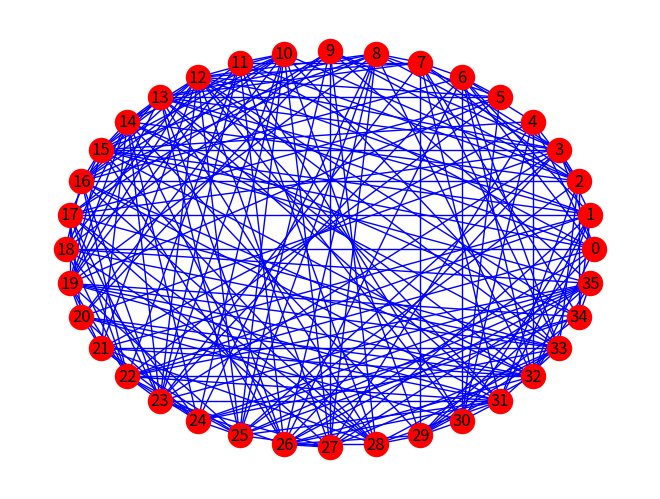

Python code for this plot: (Note: this script raises an exception after producing the figure.)


'''
Created on Jul 15, 2017

'''
import networkx as nx
import matplotlib.pylab as plt
import itertools as it
import random
def draw_circle_around_clique(clique,coords):
    dist=0
    temp_dist=0
    center=[0 for i in range(2)]
    color=next(colors)
    for a in clique:
        for b in clique:
            temp_dist=(coords[a][0]-coords[b][0])**2+(coords[a][1]-coords[b][1])**2
            if temp_dist>dist:
                dist=temp_dist
                for i in range(2):
                    center[i]=(coords[a][i]+coords[b][i])/2
    rad=dist**0.5/2
    cir = plt.Circle((center[0],center[1]), radius=rad*1.3,fill=False,color=color,hatch=next(hatches))
    plt.gca().add_patch(cir)
    plt.axis('scaled')
    # return color of the circle, to use it as the color for vertices of the cliques
    return color

global colors, hatches
colors=it.cycle('bgrcmyk')# blue, green, red, ...
hatches=it.cycle('/\|-+*')


no = 36
# create a random graph
G=nx.gnp_random_graph(n=no,p=0.4)
# remember the coordinates of the vertices
#coords=nx.spring_layout(G)
coords=nx.circular_layout(G)



fig = plt.figure()
#draw the graph
nx.draw(G,pos=coords,edge_color='blue',node_color='red', with_labels=True,font_color='black')
fig.savefig('/home/manicbird/Dropbox/EclipseWorkSpace/fig'+str(no)+'.png')


subG = random.sample(range(no),12)
print(type(subG))
nodeshapes='so^>v<dph8'
nx.draw_networkx_nodes(G.subgraph(subG), pos=coords, node_color='red', linewidths=3, node_shape='<')
nx.draw_networkx_edges(G.subgraph(subG), pos=coords, edge_color='black', width=3)


drawCliques = False

if drawCliques:
    # remove "len(clique)>2" if you're interested in maxcliques with 2 edges
    cliques=[clique for clique in nx.find_cliques(G) if len(clique)>2]

    k=[len(x) for x in cliques]
    counter=0
    for clique in cliques:
        
        if (k[counter]==max(k)):
            
            print ("Clique length to appear: {} ".format(len(clique)))
            nx.draw_networkx_nodes(G.subgraph(clique), pos=coords, node_color='blue')
            nx.draw_networkx_edges(G.subgraph(clique), pos=coords, edge_color='black', width=2)
            break
            #nx.draw_networkx_nodes(G,pos=coords,nodelist=clique,node_color=draw_circle_around_clique(clique,coords))
        counter += 1
plt.show()
fig.savefig('/home/manicbird/Dropbox/EclipseWorkSpace/fig'+str(no)+'clique.png')
if __name__ == '__main__':
    pass
